Labelled photos from "kiwi", an image-classification folder in yugan-tano/farm-guardian. The possible labels are: brown spot, gray mold, healthy, ulcer.

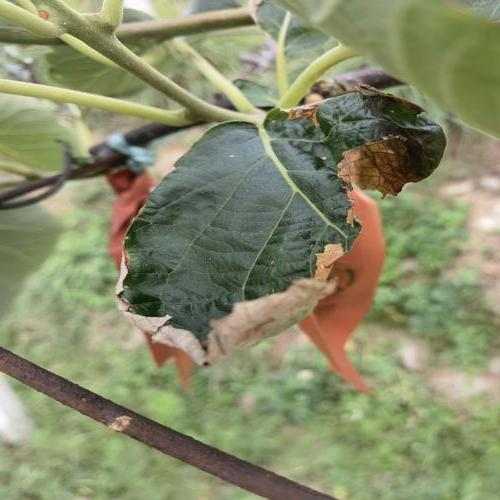
Label: gray mold

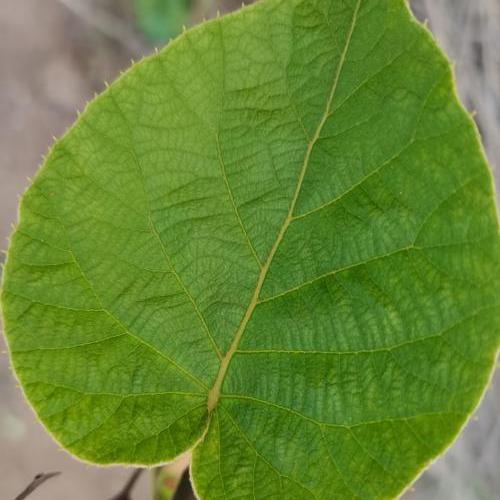
Label: healthy

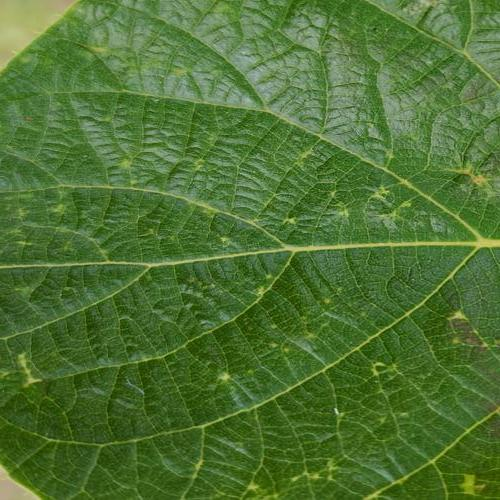
Label: ulcer

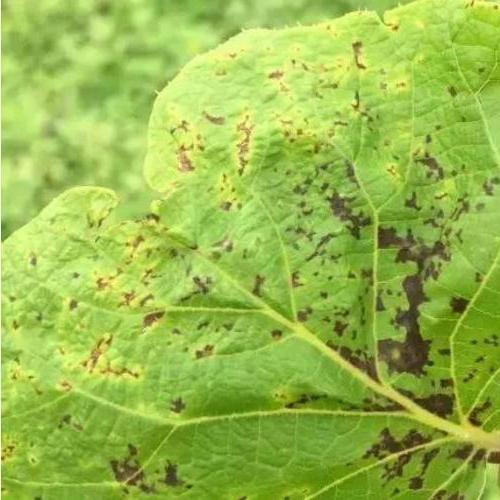
Label: ulcer

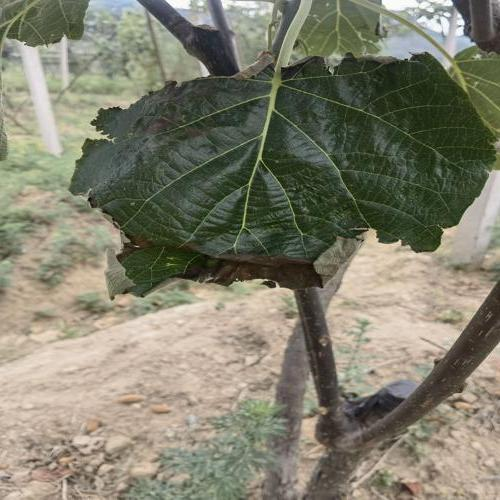
Label: gray mold

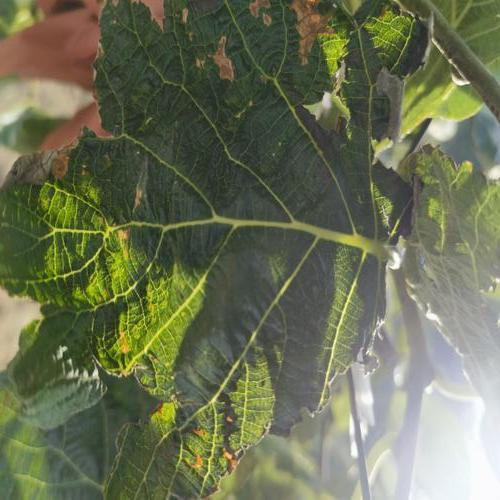
Label: brown spot
